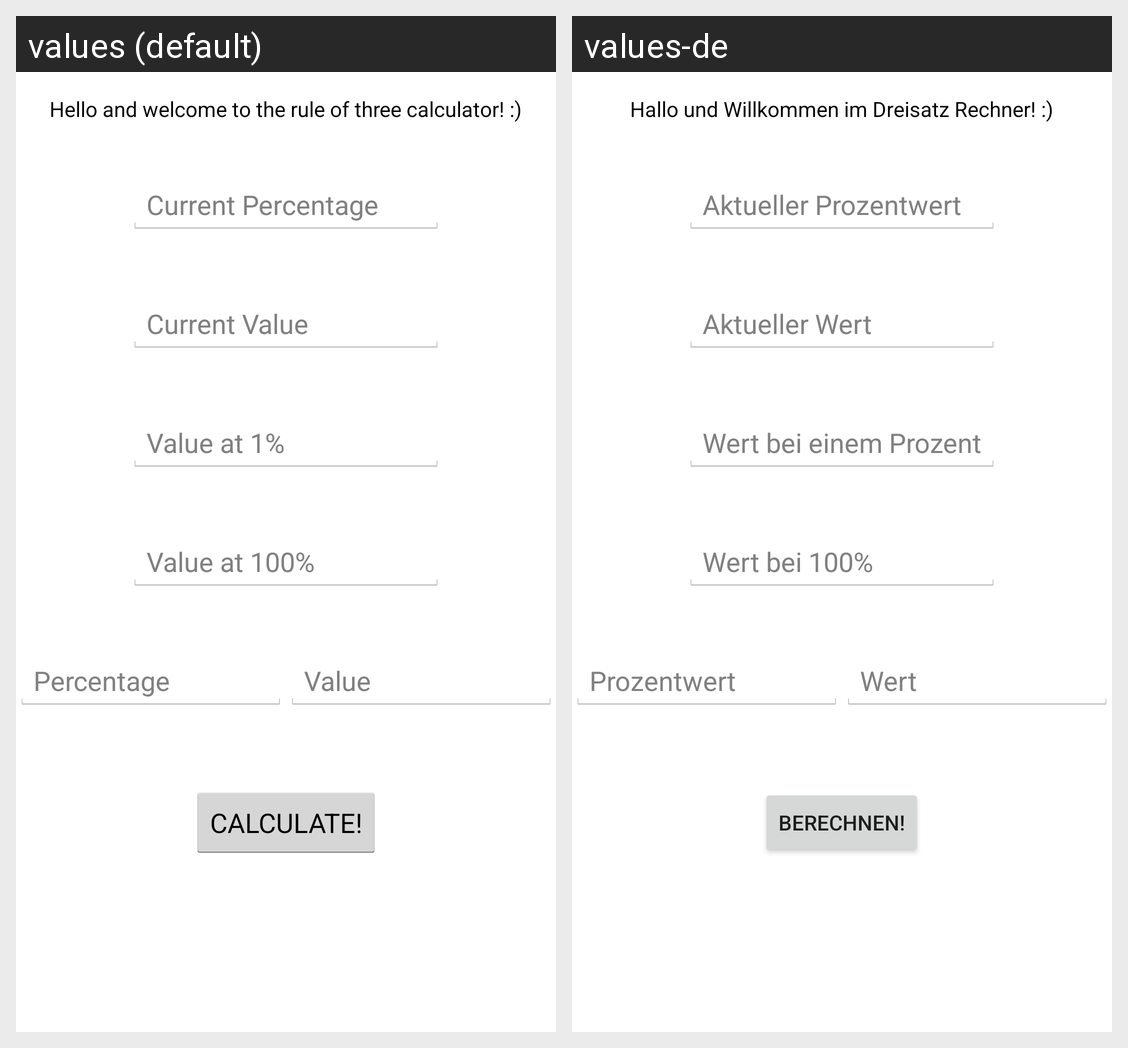

Here is an Android app screen in its default locale and in the app's own translations. Write out the translated-string differences for the strings that appear on this screen.
Android screen res/layout/activty_rule_of_three.xml rendered under 2 locales, left to right: values (default), values-de. Device: Nexus 5 (rendered at 1080×1920; each locale shown at half size, 540×960, under a caption strip naming it); theme AppTheme.
Strings drawn on this screen, with the default value and each locale's value (text and hints the layout hard-codes, and strings that could not be matched under every locale, appear in the picture but are not listed):

greeting
  values: Hello and welcome to the rule of three calculator! :)
  values-de: Hallo und Willkommen im Dreisatz Rechner! :)

current_percent
  values: Current Percentage
  values-de: Aktueller Prozentwert

current_value
  values: Current Value
  values-de: Aktueller Wert

value_one
  values: Value at 1%
  values-de: Wert bei einem Prozent

value_hundred
  values: Value at 100%
  values-de: Wert bei 100%

questioned_percent
  values: Percentage
  values-de: Prozentwert

questioned_value
  values: Value
  values-de: Wert

button_submit
  values: CALCULATE!
  values-de: BERECHNEN!
